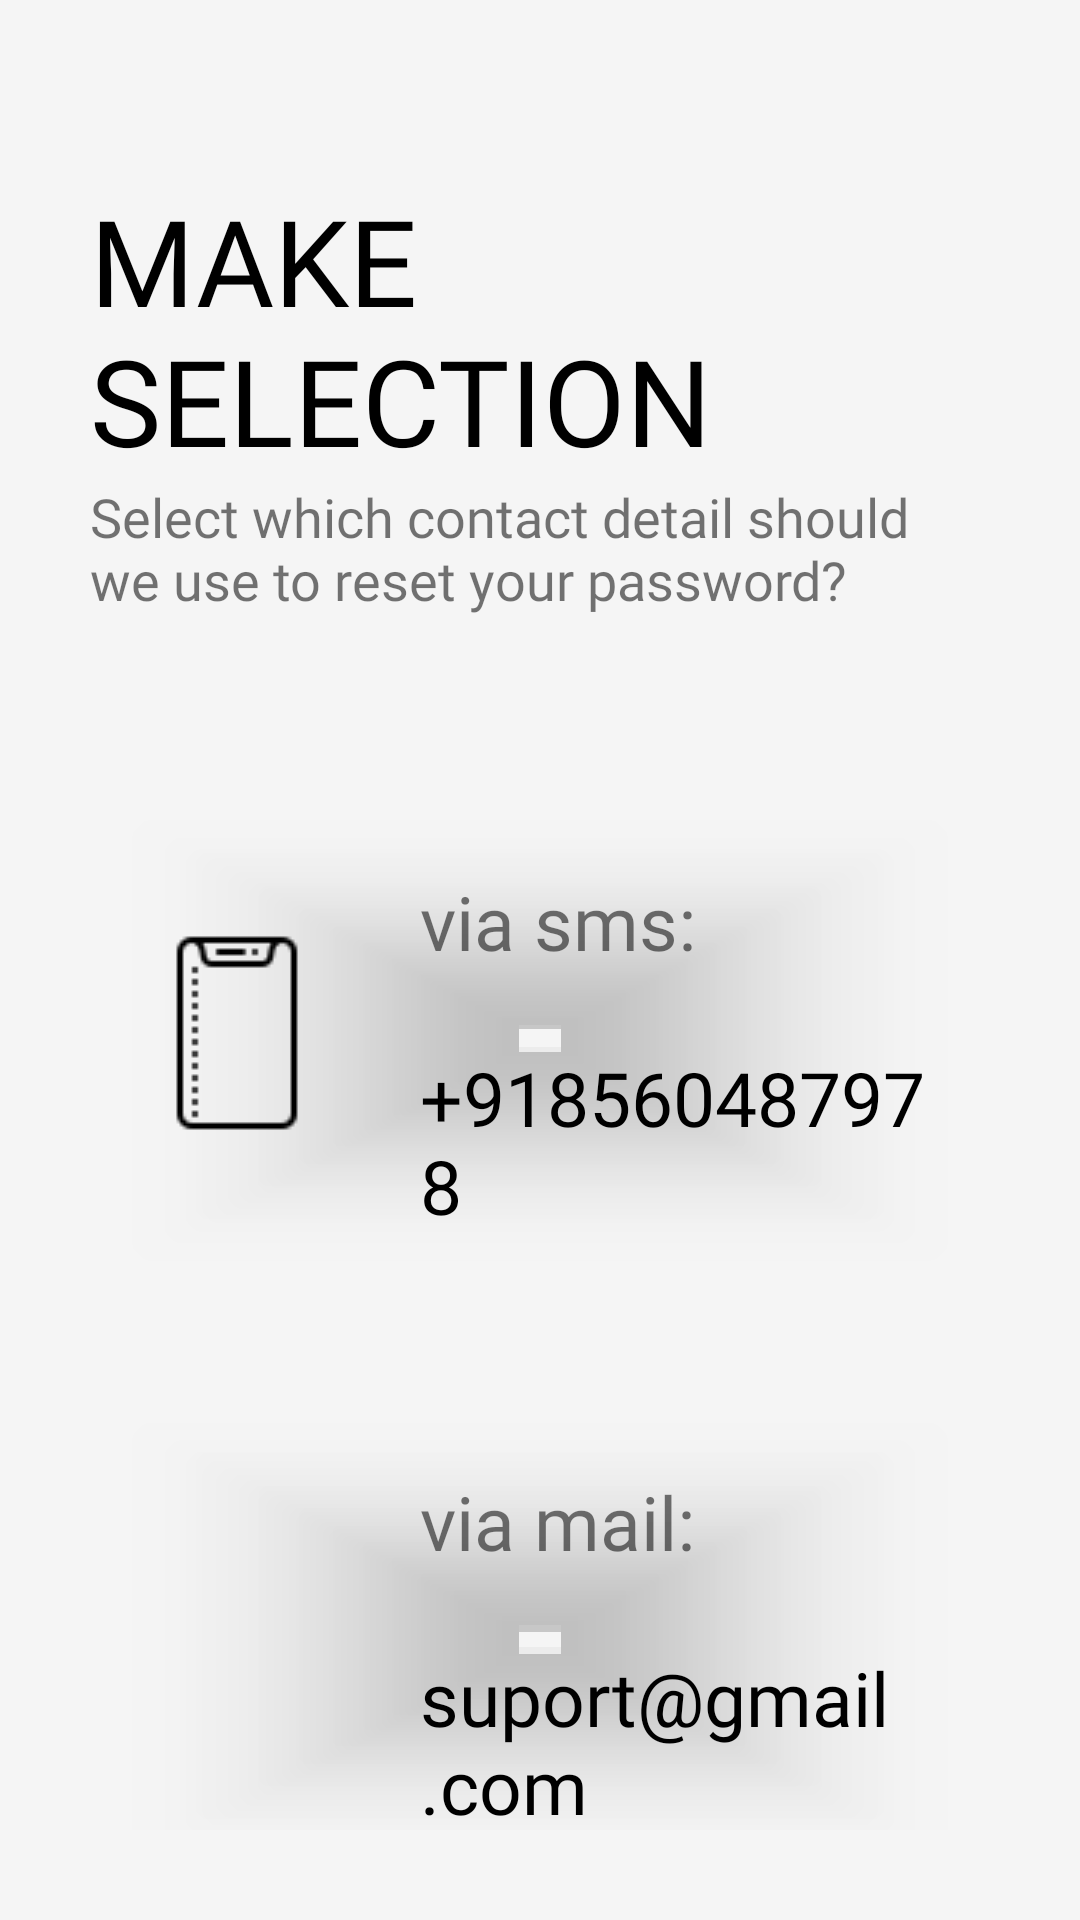

Reconstruct the res/layout file that produces this screen, plus the resources it refers to.
<!-- AndroidManifest.xml: application theme AppTheme -->
<!-- res/layout/activity_make_selection.xml -->
<?xml version="1.0" encoding="utf-8"?>
<ScrollView xmlns:android="http://schemas.android.com/apk/res/android"
    xmlns:app="http://schemas.android.com/apk/res-auto"
    xmlns:tools="http://schemas.android.com/tools"
    android:layout_width="match_parent"
    android:layout_height="match_parent"
    tools:context=".Common.LoginSignup.MakeSelection"
    android:padding="30dp"
    android:background="@color/lightWhite">

    <LinearLayout
        android:layout_width="match_parent"
        android:layout_height="wrap_content"
        android:orientation="vertical">


        <TextView
            android:layout_width="wrap_content"
            android:layout_height="wrap_content"
            android:layout_marginTop="30dp"
            android:fontFamily="@font/muli_black"
            android:text="@string/make_selection"
            android:textAllCaps="true"
            android:textColor="@color/black"
            android:textSize="40sp" />

        <TextView
            android:layout_width="wrap_content"
            android:layout_height="wrap_content"
            android:fontFamily="@font/muli_extralight"
            android:text="@string/make_selection_description"
            android:textSize="18sp" />

        <RelativeLayout
            android:layout_width="match_parent"
            android:layout_height="180dp"
            android:layout_marginTop="50dp"
            android:background="@color/lightWhite"
            android:padding="10dp">

            <ImageView
                android:id="@+id/mobile_icon"
                android:layout_width="80dp"
                android:layout_height="80dp"
                android:src="@drawable/mobile_custom_icon"
                android:layout_centerVertical="true"
                android:layout_marginRight="20dp"/>

            <TextView
                android:id="@+id/mobile_title"
                android:layout_width="wrap_content"
                android:layout_height="wrap_content"
                android:text="@string/sms_title"
                android:textSize="25sp"
                android:fontFamily="@font/muli_extralight"
                android:layout_toRightOf="@+id/mobile_icon"
                android:layout_marginTop="25dp"/>

            <TextView
                android:id="@+id/mobile_desc"
                android:layout_width="wrap_content"
                android:layout_height="wrap_content"
                android:text="+918560487978"
                android:textSize="25sp"
                android:textColor="@color/black"
                android:fontFamily="@font/muli_extralight"
                android:layout_toRightOf="@+id/mobile_icon"
                android:layout_below="@+id/mobile_title"
                android:layout_marginTop="25dp"/>

            <com.google.android.material.button.MaterialButton
                android:id="@+id/via_sms_btn"
                android:onClick="goViaSmsOption"
                android:layout_width="match_parent"
                android:layout_height="match_parent"
                app:backgroundTint="#00000000"/>

        </RelativeLayout>

        <RelativeLayout
            android:layout_width="match_parent"
            android:layout_height="180dp"
            android:layout_marginTop="20dp"
            android:background="@color/lightWhite"
            android:padding="10dp">

            <ImageView
                android:id="@+id/mail_icon"
                android:layout_width="60dp"
                android:layout_height="60dp"
                android:src="@drawable/mail_custom_icon"
                android:layout_centerVertical="true"
                android:layout_marginRight="20dp"
                android:layout_marginLeft="10dp"/>

            <TextView
                android:id="@+id/mail_title"
                android:layout_width="wrap_content"
                android:layout_height="wrap_content"
                android:text="@string/mail_title"
                android:textSize="25sp"
                android:fontFamily="@font/muli_extralight"
                android:layout_toRightOf="@+id/mail_icon"
                android:layout_marginTop="25dp"
                android:layout_marginLeft="10dp"/>

            <TextView
                android:id="@+id/mail_desc"
                android:layout_width="wrap_content"
                android:layout_height="wrap_content"
                android:text="suport@gmail.com"
                android:textSize="25sp"
                android:textColor="@color/black"
                android:fontFamily="@font/muli_extralight"
                android:layout_toRightOf="@+id/mail_icon"
                android:layout_below="@+id/mail_title"
                android:layout_marginTop="25dp"
                android:layout_marginLeft="10dp"/>


            <com.google.android.material.button.MaterialButton
                android:id="@+id/via_mail_btn"
                android:onClick="goViaMailOption"
                android:layout_width="match_parent"
                android:layout_height="match_parent"
                app:backgroundTint="#00000000"/>

        </RelativeLayout>

    </LinearLayout>

</ScrollView>
<!-- resources referenced by this layout -->
<resources>
  <color name="black">#000</color>
  <color name="lightWhite">#f5f5f5</color>
  <!-- drawable mobile_custom_icon: png bitmap (drawable-v24, 617 bytes) -->
  <string name="mail_title">via mail:</string>
  <string name="make_selection">MAKE SELECTION</string>
  <string name="make_selection_description">Select which contact detail should we use to reset your password? </string>
  <string name="sms_title">via sms:</string>
  <style name="AppTheme" parent="Theme.MaterialComponents.Light.NoActionBar.Bridge">
          
          <item name="colorPrimary">@color/colorPrimary</item>
          <item name="colorPrimaryDark">@color/lightWhite</item>
          <item name="colorAccent">@color/colorAccent</item>
      </style>
  <color name="colorPrimary">#ffe400</color>
  <color name="colorAccent">#272727</color>
</resources>
